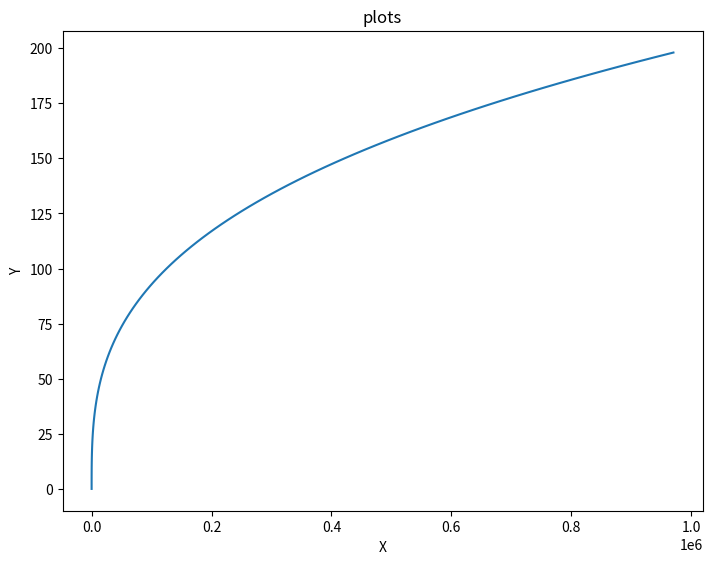
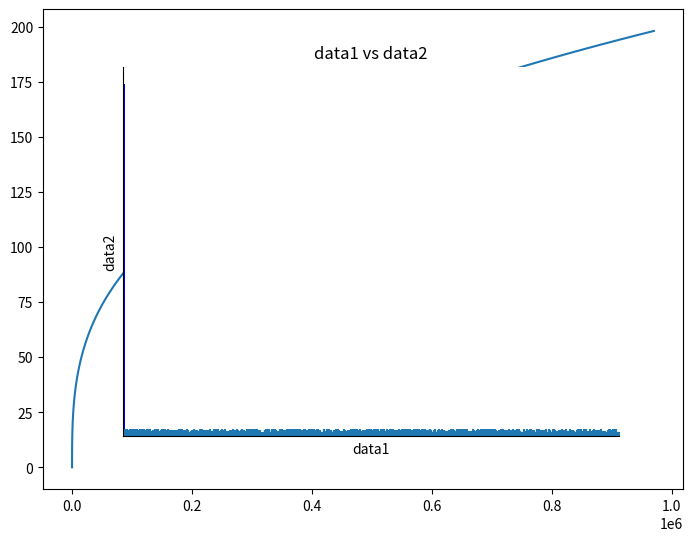

Reproduce these figures in Python, in order.
import numpy as np
import pandas as pd
X = np.arange(0,100)
Y = X * 2
X = X ** 3

import matplotlib.pyplot as plt
%matplotlib inline 

fig = plt.figure()

ax = fig.add_axes([0, 0, 1, 1])
ax.set_title('plots')
ax.set_xlabel('X')
ax.set_ylabel('Y')

ax.plot(X, Y)


fig1 = plt.figure()

ax1 = fig1.add_axes([0, 0, 1, 1])
ax2 = fig1.add_axes([0.4, 0.3, 0.1, 0.2])

fig1 = plt.figure()

ax1 = fig1.add_axes([0, 0, 1, 1])
ax2 = fig1.add_axes([0.4, 0.3, 0.1, 0.2])

ax1.plot(X, Y)
ax2.plot(X, Y)

df1 = pd.DataFrame({'date':['11-May-16','18-May-16','01-Jun-16','08-Jun-16','15-Jun-16'], # Importing some dates as a string
                   'data':np.random.randint(0,1000,5)*100})
df1 = df1.set_index('date')
df1.index.name = None
df1

ax = plt.axes()

ax.bar(df1.index, df1['data'], color = 'b', width=0.5)

ax.set_xlabel('Date')
ax.set_ylabel('Data')
ax.set_title('Date vs Data')

plt.xticks([])
plt.yticks([])

ax.spines['top'].set_visible(False)
ax.spines['right'].set_visible(False)

df2 = pd.DataFrame({'data1':np.random.randint(0,1000,1000),
                   'data2':np.random.randint(0,1000,1000)})
df2

plt.scatter(df2['data1'], df2['data2'], marker='+')

plt.xlabel('data1')
plt.ylabel('data2')
plt.title('data1 vs data2')

plt.xlim((0, 1000))